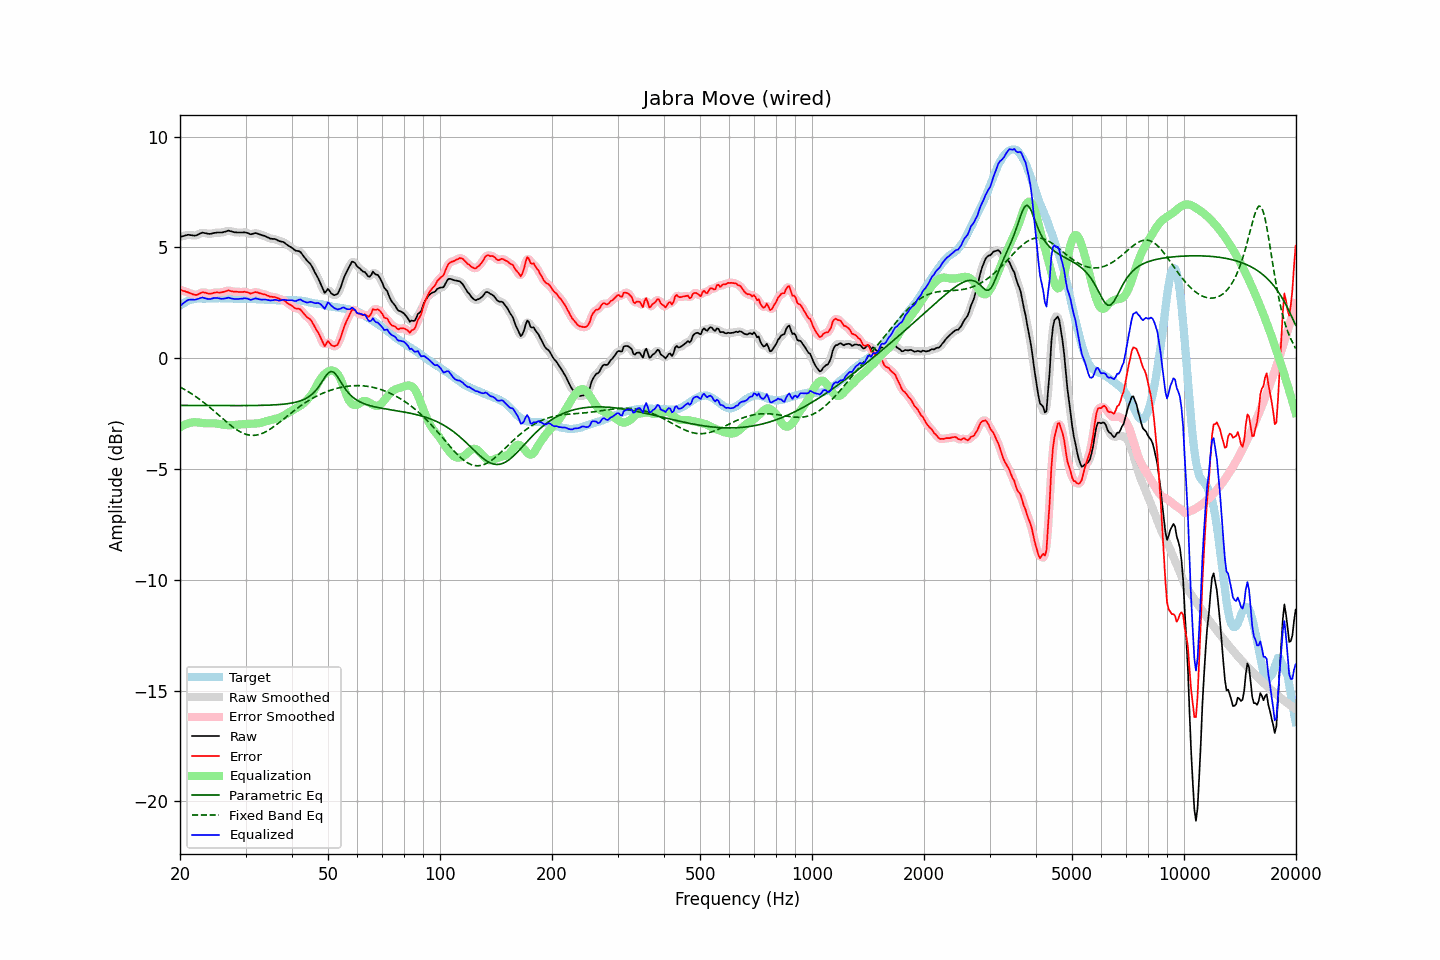

Source data for this figure (header and first rows):
frequency, raw, error, smoothed, error_smoothed, equalization, parametric_eq, fixed_band_eq, equalized_raw, equalized_smoothed, target
20.00, 5.47, 3.09, 5.47, 3.09, -3.12, -2.13, -1.30, 2.35, 2.35, 2.38
20.20, 5.49, 3.06, 5.49, 3.06, -3.07, -2.13, -1.34, 2.42, 2.42, 2.43
20.40, 5.51, 3.03, 5.51, 3.04, -3.03, -2.13, -1.38, 2.48, 2.48, 2.48
20.61, 5.53, 3.02, 5.53, 3.02, -3.00, -2.13, -1.42, 2.53, 2.53, 2.51
20.81, 5.55, 2.99, 5.55, 2.99, -2.97, -2.13, -1.46, 2.58, 2.58, 2.56
21.02, 5.57, 2.97, 5.56, 2.97, -2.94, -2.13, -1.51, 2.63, 2.62, 2.60
21.23, 5.56, 2.94, 5.56, 2.94, -2.92, -2.13, -1.55, 2.64, 2.64, 2.62
21.44, 5.55, 2.91, 5.55, 2.91, -2.91, -2.13, -1.60, 2.64, 2.64, 2.64
21.66, 5.54, 2.88, 5.54, 2.88, -2.89, -2.14, -1.64, 2.65, 2.64, 2.66
21.87, 5.53, 2.86, 5.53, 2.86, -2.89, -2.14, -1.69, 2.64, 2.64, 2.67
22.09, 5.54, 2.85, 5.54, 2.86, -2.89, -2.14, -1.74, 2.65, 2.65, 2.69
22.31, 5.57, 2.87, 5.57, 2.88, -2.90, -2.14, -1.79, 2.67, 2.67, 2.70
22.54, 5.61, 2.91, 5.61, 2.91, -2.91, -2.14, -1.85, 2.70, 2.70, 2.70
22.76, 5.64, 2.94, 5.64, 2.95, -2.92, -2.14, -1.90, 2.72, 2.72, 2.70
22.99, 5.67, 2.98, 5.66, 2.97, -2.93, -2.14, -1.96, 2.74, 2.73, 2.69
23.22, 5.65, 2.96, 5.65, 2.97, -2.93, -2.14, -2.01, 2.71, 2.72, 2.69
23.45, 5.64, 2.95, 5.64, 2.95, -2.94, -2.14, -2.07, 2.70, 2.70, 2.69
23.69, 5.62, 2.92, 5.62, 2.93, -2.94, -2.14, -2.13, 2.68, 2.68, 2.70
23.92, 5.61, 2.91, 5.61, 2.91, -2.94, -2.14, -2.19, 2.67, 2.67, 2.70
24.16, 5.61, 2.91, 5.61, 2.91, -2.94, -2.14, -2.25, 2.67, 2.68, 2.70
24.40, 5.63, 2.92, 5.63, 2.93, -2.94, -2.14, -2.31, 2.69, 2.69, 2.71
24.65, 5.65, 2.95, 5.65, 2.95, -2.94, -2.14, -2.38, 2.71, 2.71, 2.70
24.89, 5.66, 2.96, 5.66, 2.96, -2.94, -2.14, -2.44, 2.72, 2.72, 2.70
25.14, 5.67, 2.97, 5.67, 2.97, -2.95, -2.14, -2.50, 2.72, 2.72, 2.70
25.39, 5.67, 2.96, 5.67, 2.96, -2.97, -2.14, -2.57, 2.70, 2.70, 2.71
25.65, 5.67, 2.96, 5.67, 2.97, -2.98, -2.14, -2.63, 2.69, 2.69, 2.71
25.91, 5.67, 2.97, 5.68, 2.97, -2.99, -2.14, -2.69, 2.68, 2.68, 2.70
26.16, 5.69, 2.99, 5.69, 2.99, -3.00, -2.14, -2.76, 2.69, 2.68, 2.70
26.43, 5.71, 3.01, 5.71, 3.02, -3.01, -2.14, -2.82, 2.70, 2.70, 2.70
26.69, 5.73, 3.03, 5.73, 3.04, -3.02, -2.14, -2.88, 2.71, 2.71, 2.70
26.96, 5.76, 3.06, 5.74, 3.05, -3.02, -2.14, -2.94, 2.73, 2.72, 2.70
27.23, 5.74, 3.04, 5.74, 3.04, -3.03, -2.14, -3.00, 2.71, 2.71, 2.70
27.50, 5.72, 3.02, 5.72, 3.03, -3.02, -2.14, -3.06, 2.69, 2.70, 2.70
27.77, 5.70, 3.01, 5.70, 3.01, -3.02, -2.14, -3.11, 2.68, 2.68, 2.69
28.05, 5.68, 2.99, 5.68, 3.00, -3.01, -2.14, -3.17, 2.67, 2.67, 2.69
28.33, 5.68, 3.00, 5.68, 2.99, -3.00, -2.14, -3.22, 2.67, 2.67, 2.68
28.62, 5.67, 2.99, 5.67, 2.99, -3.00, -2.14, -3.26, 2.67, 2.67, 2.68
28.90, 5.67, 2.98, 5.67, 2.99, -2.99, -2.14, -3.31, 2.68, 2.68, 2.69
29.19, 5.67, 2.99, 5.67, 2.99, -2.99, -2.14, -3.35, 2.68, 2.68, 2.68
29.48, 5.67, 2.98, 5.67, 2.99, -2.98, -2.14, -3.38, 2.69, 2.69, 2.69
29.78, 5.68, 3.00, 5.67, 2.99, -2.97, -2.14, -3.41, 2.71, 2.70, 2.68
30.08, 5.67, 2.98, 5.67, 2.99, -2.97, -2.14, -3.43, 2.70, 2.70, 2.69
30.38, 5.65, 2.97, 5.64, 2.96, -2.96, -2.14, -3.46, 2.68, 2.68, 2.68
30.68, 5.62, 2.94, 5.62, 2.94, -2.96, -2.14, -3.47, 2.66, 2.66, 2.68
30.99, 5.59, 2.91, 5.60, 2.93, -2.96, -2.14, -3.48, 2.63, 2.64, 2.68
31.30, 5.61, 2.94, 5.61, 2.94, -2.96, -2.14, -3.48, 2.65, 2.65, 2.67
31.61, 5.63, 2.96, 5.63, 2.96, -2.95, -2.14, -3.48, 2.68, 2.67, 2.67
31.93, 5.65, 2.98, 5.64, 2.97, -2.95, -2.13, -3.48, 2.70, 2.69, 2.67
32.24, 5.63, 2.97, 5.63, 2.97, -2.95, -2.13, -3.47, 2.68, 2.68, 2.66
32.57, 5.60, 2.94, 5.61, 2.95, -2.94, -2.13, -3.45, 2.66, 2.67, 2.66
32.89, 5.58, 2.92, 5.58, 2.92, -2.93, -2.13, -3.43, 2.65, 2.65, 2.66
33.22, 5.55, 2.90, 5.55, 2.90, -2.91, -2.13, -3.40, 2.64, 2.65, 2.65
33.55, 5.53, 2.88, 5.53, 2.88, -2.88, -2.13, -3.37, 2.64, 2.64, 2.65
33.89, 5.51, 2.87, 5.50, 2.86, -2.86, -2.13, -3.33, 2.65, 2.64, 2.64
34.23, 5.47, 2.83, 5.47, 2.84, -2.84, -2.12, -3.30, 2.63, 2.63, 2.64
34.57, 5.44, 2.81, 5.44, 2.81, -2.82, -2.12, -3.25, 2.62, 2.62, 2.63
34.92, 5.40, 2.77, 5.41, 2.78, -2.80, -2.12, -3.21, 2.60, 2.61, 2.63
35.27, 5.39, 2.77, 5.39, 2.77, -2.78, -2.11, -3.16, 2.61, 2.61, 2.62
35.62, 5.38, 2.76, 5.38, 2.76, -2.76, -2.11, -3.11, 2.62, 2.62, 2.62
35.97, 5.38, 2.76, 5.37, 2.75, -2.74, -2.11, -3.06, 2.64, 2.63, 2.62
... 635 more rows
